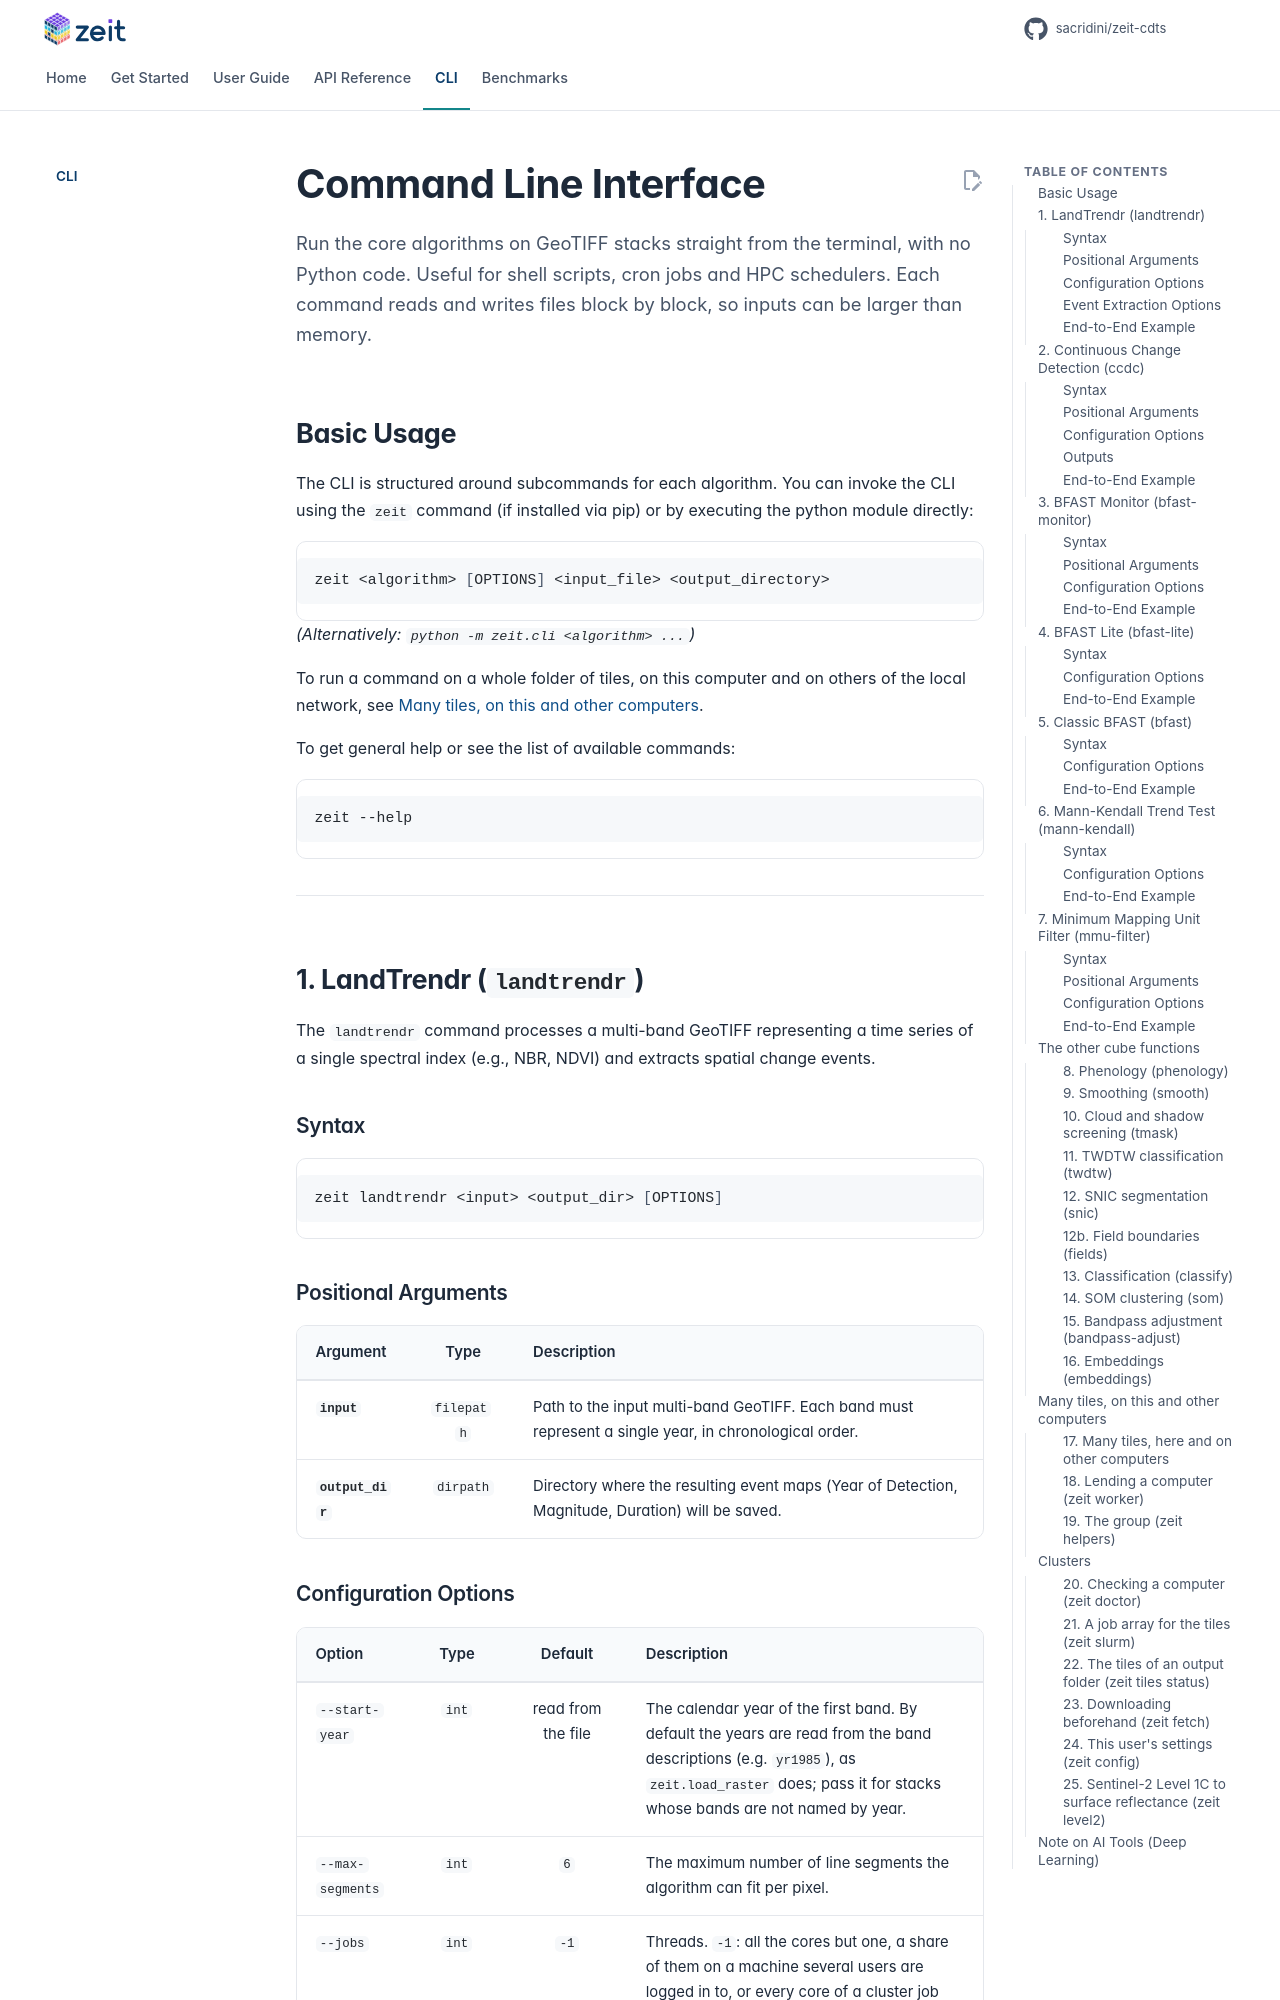

repository: sacridini/zeit-cdts · page: cli/index.html · generator: mkdocs

# Command Line Interface

<p class="lead">Run the core algorithms on GeoTIFF stacks straight from the terminal, with no Python code. Useful for shell scripts, cron jobs and HPC schedulers. Each command reads and writes files block by block, so inputs can be larger than memory.</p>

## Basic Usage

The CLI is structured around subcommands for each algorithm. You can invoke the CLI using the `zeit` command (if installed via pip) or by executing the python module directly:

```bash
zeit <algorithm> [OPTIONS] <input_file> <output_directory>
```
*(Alternatively: `python -m zeit.cli <algorithm> ...`)*

To run a command on a whole folder of tiles, on this computer and on others of the local network, see [Many tiles, on this and other computers](#many-tiles-on-this-and-other-computers).

To get general help or see the list of available commands:
```bash
zeit --help
```

---

## 1. LandTrendr (`landtrendr`)

The `landtrendr` command processes a multi-band GeoTIFF representing a time series of a single spectral index (e.g., NBR, NDVI) and extracts spatial change events.

### Syntax
```bash
zeit landtrendr <input> <output_dir> [OPTIONS]
```

### Positional Arguments
| Argument | Type | Description |
| :--- | :---: | :--- |
| **`input`** | `filepath` | Path to the input multi-band GeoTIFF. Each band must represent a single year, in chronological order. |
| **`output_dir`** | `dirpath` | Directory where the resulting event maps (Year of Detection, Magnitude, Duration) will be saved. |

### Configuration Options

| Option | Type | Default | Description |
| :--- | :---: | :---: | :--- |
| `--start-year` | `int` | read from the file | The calendar year of the first band. By default the years are read from the band descriptions (e.g. `yr1985`), as `zeit.load_raster` does; pass it for stacks whose bands are not named by year. |
| `--max-segments`| `int` | `6` | The maximum number of line segments the algorithm can fit per pixel. |
| `--jobs` | `int` | `-1` | Threads. `-1`: all the cores but one, a share of them on a machine several users are logged in to, or every core of a cluster job (see [`zeit doctor`](#20-checking-a-computer-zeit-doctor)). |
| `--chunk-size` | `int` | `512` | Size of the image chunks (in pixels) processed simultaneously to manage RAM. |
| `--save-vertices`| `flag` | `False` | If provided, saves the raw multi-band GeoTIFF containing all fitted vertices. |
| `--no-data-value` | `float` | the raster's NoData, or `0` | Value marking a missing year. By default the raster's NoData value, or `0` for integer stacks without one (how Earth Engine exports masked pixels). NaN is always missing. |
